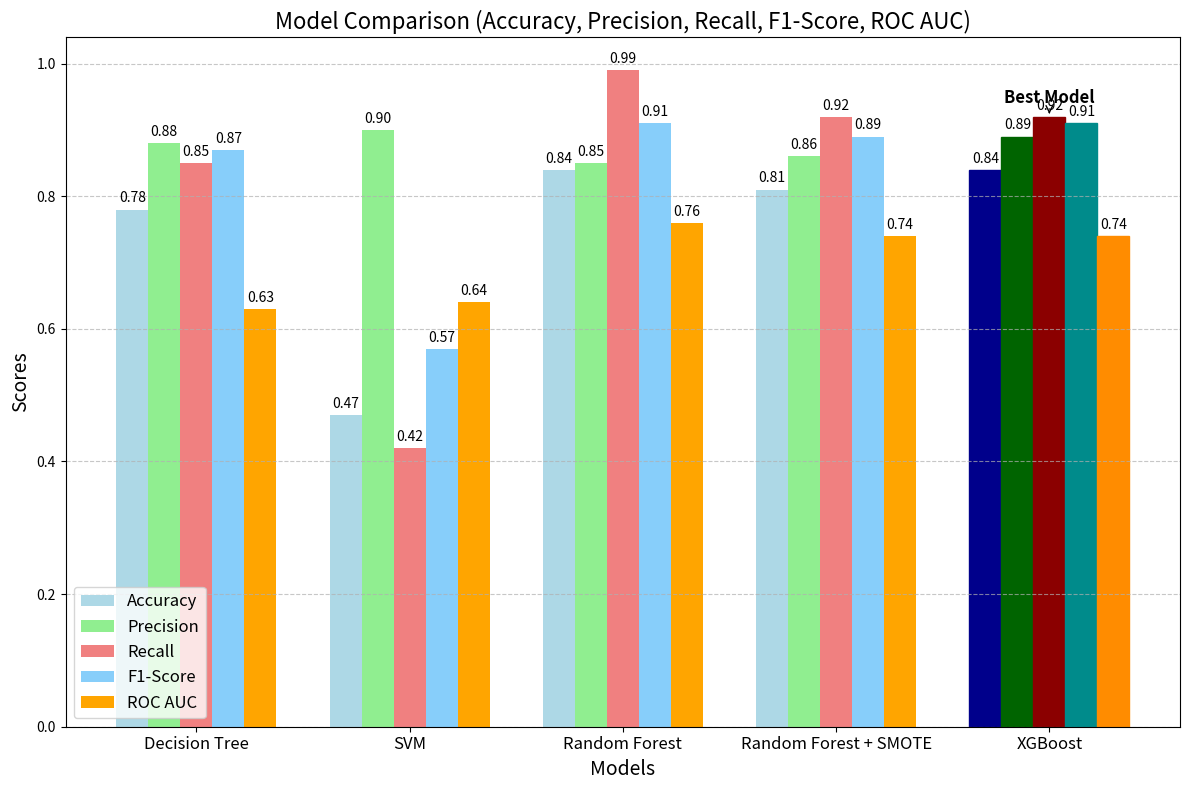

Generate this figure with matplotlib:
import matplotlib.pyplot as plt
import numpy as np

# Example of metrics for each model (replace with actual results from your scripts)
models = ['Decision Tree', 'SVM', 'Random Forest', 'Random Forest + SMOTE', 'XGBoost']

# Accuracy, Precision, Recall, F1-Score, and ROC AUC
accuracy = [0.78, 0.47, 0.84, 0.81, 0.84]
precision = [0.88, 0.90, 0.85, 0.86, 0.89]
recall = [0.85, 0.42, 0.99, 0.92, 0.92]
f1_score = [0.87, 0.57, 0.91, 0.89, 0.91]
roc_auc = [0.63, 0.64, 0.76, 0.74, 0.74]


# Plotting the comparison
x = np.arange(len(models))  # the label locations
width = 0.15  # the width of the bars

fig, ax = plt.subplots(figsize=(12, 8))

# Plot each metric with distinct colors
rects1 = ax.bar(x - 2*width, accuracy, width, label='Accuracy', color='lightblue')
rects2 = ax.bar(x - width, precision, width, label='Precision', color='lightgreen')
rects3 = ax.bar(x, recall, width, label='Recall', color='lightcoral')
rects4 = ax.bar(x + width, f1_score, width, label='F1-Score', color='lightskyblue')
rects5 = ax.bar(x + 2*width, roc_auc, width, label='ROC AUC', color='orange')

# Highlight the best model
best_model_index = 4 

# Change the color of the best model's bars
rects1[best_model_index].set_color('darkblue')
rects2[best_model_index].set_color('darkgreen')
rects3[best_model_index].set_color('darkred')
rects4[best_model_index].set_color('darkcyan')
rects5[best_model_index].set_color('darkorange')

# Add some text for labels, title, and custom x-axis tick labels
ax.set_xlabel('Models', fontsize=14)
ax.set_ylabel('Scores', fontsize=14)
ax.set_title('Model Comparison (Accuracy, Precision, Recall, F1-Score, ROC AUC)', fontsize=16)
ax.set_xticks(x)
ax.set_xticklabels(models, fontsize=12)
ax.legend(fontsize=12)

# Add gridlines for better readability
ax.grid(True, axis='y', linestyle='--', alpha=0.7)

# Autolabel function to display the value on top of the bars
def autolabel(rects):
    for rect in rects:
        height = rect.get_height()
        ax.annotate('%.2f' % height,
                    xy=(rect.get_x() + rect.get_width() / 2, height),
                    xytext=(0, 3),  # 3 points vertical offset
                    textcoords="offset points",
                    ha='center', va='bottom', fontsize=10)

# Call the autolabel function
autolabel(rects1)
autolabel(rects2)
autolabel(rects3)
autolabel(rects4)
autolabel(rects5)

# Add annotation to highlight the best model
ax.annotate('Best Model', 
            xy=(x[best_model_index], max(f1_score[best_model_index], precision[best_model_index], recall[best_model_index], accuracy[best_model_index])), 
            xytext=(0, 10), 
            textcoords='offset points', 
            ha='center', fontsize=12, color='black', weight='bold', arrowprops=dict(arrowstyle='->', color='black'))

# Show the plot
plt.tight_layout()
plt.show()
